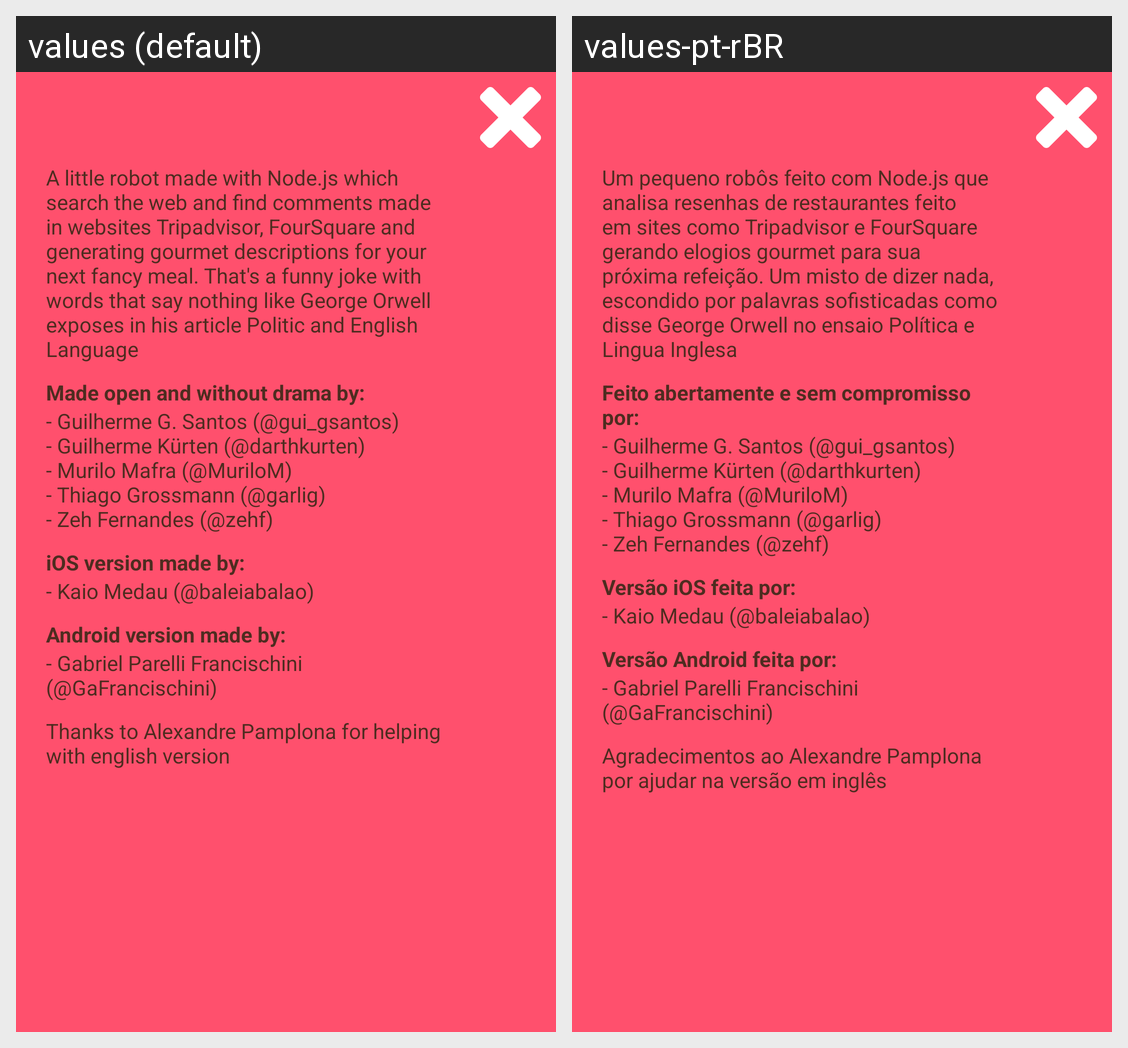

Locale-by-locale string values for the Android screen shown in this grid:
Android screen res/layout/activity_about.xml rendered under 2 locales, left to right: values (default), values-pt-rBR. Device: Nexus 5 (rendered at 1080×1920; each locale shown at half size, 540×960, under a caption strip naming it); theme AppTheme.
Strings drawn on this screen, with the default value and each locale's value (text and hints the layout hard-codes, and strings that could not be matched under every locale, appear in the picture but are not listed):

about_main
  values: A little robot made with Node.js which search the web and find comments made in websites Tripadvisor, FourSquare and generating gourmet descriptions for your next fancy meal. That's a funny joke with words that say nothing like George Orwell exposes in his article Politic and English Language
  values-pt-rBR: Um pequeno robôs feito com Node.js que analisa resenhas de restaurantes feito em sites como Tripadvisor e FourSquare gerando elogios gourmet para sua próxima refeição. Um misto de dizer nada, escondido por palavras sofisticadas como disse George Orwell no ensaio Política e Lingua Inglesa

made_by_title
  values: Made open and without drama by:
  values-pt-rBR: Feito abertamente e sem compromisso por:

made_by_authors
  values: - Guilherme G. Santos (@gui_gsantos)
      - Guilherme Kürten (@darthkurten)
      - Murilo Mafra (@MuriloM)
      - Thiago Grossmann (@garlig)
      - Zeh Fernandes (@zehf)
  values-pt-rBR: - Guilherme G. Santos (@gui_gsantos)
      - Guilherme Kürten (@darthkurten)
      - Murilo Mafra (@MuriloM)
      - Thiago Grossmann (@garlig)
      - Zeh Fernandes (@zehf)

made_by_ios_title
  values: iOS version made by:
  values-pt-rBR: Versão iOS feita por:

made_by_ios_authors
  values: - Kaio Medau (@baleiabalao)
  values-pt-rBR: - Kaio Medau (@baleiabalao)

made_by_android_title
  values: Android version made by:
  values-pt-rBR: Versão Android feita por:

made_by_android_authors
  values: - Gabriel Parelli Francischini (@GaFrancischini)
  values-pt-rBR: - Gabriel Parelli Francischini (@GaFrancischini)

translate_by
  values: Thanks to Alexandre Pamplona for helping with english version
  values-pt-rBR: Agradecimentos ao Alexandre Pamplona por ajudar na versão em inglês
